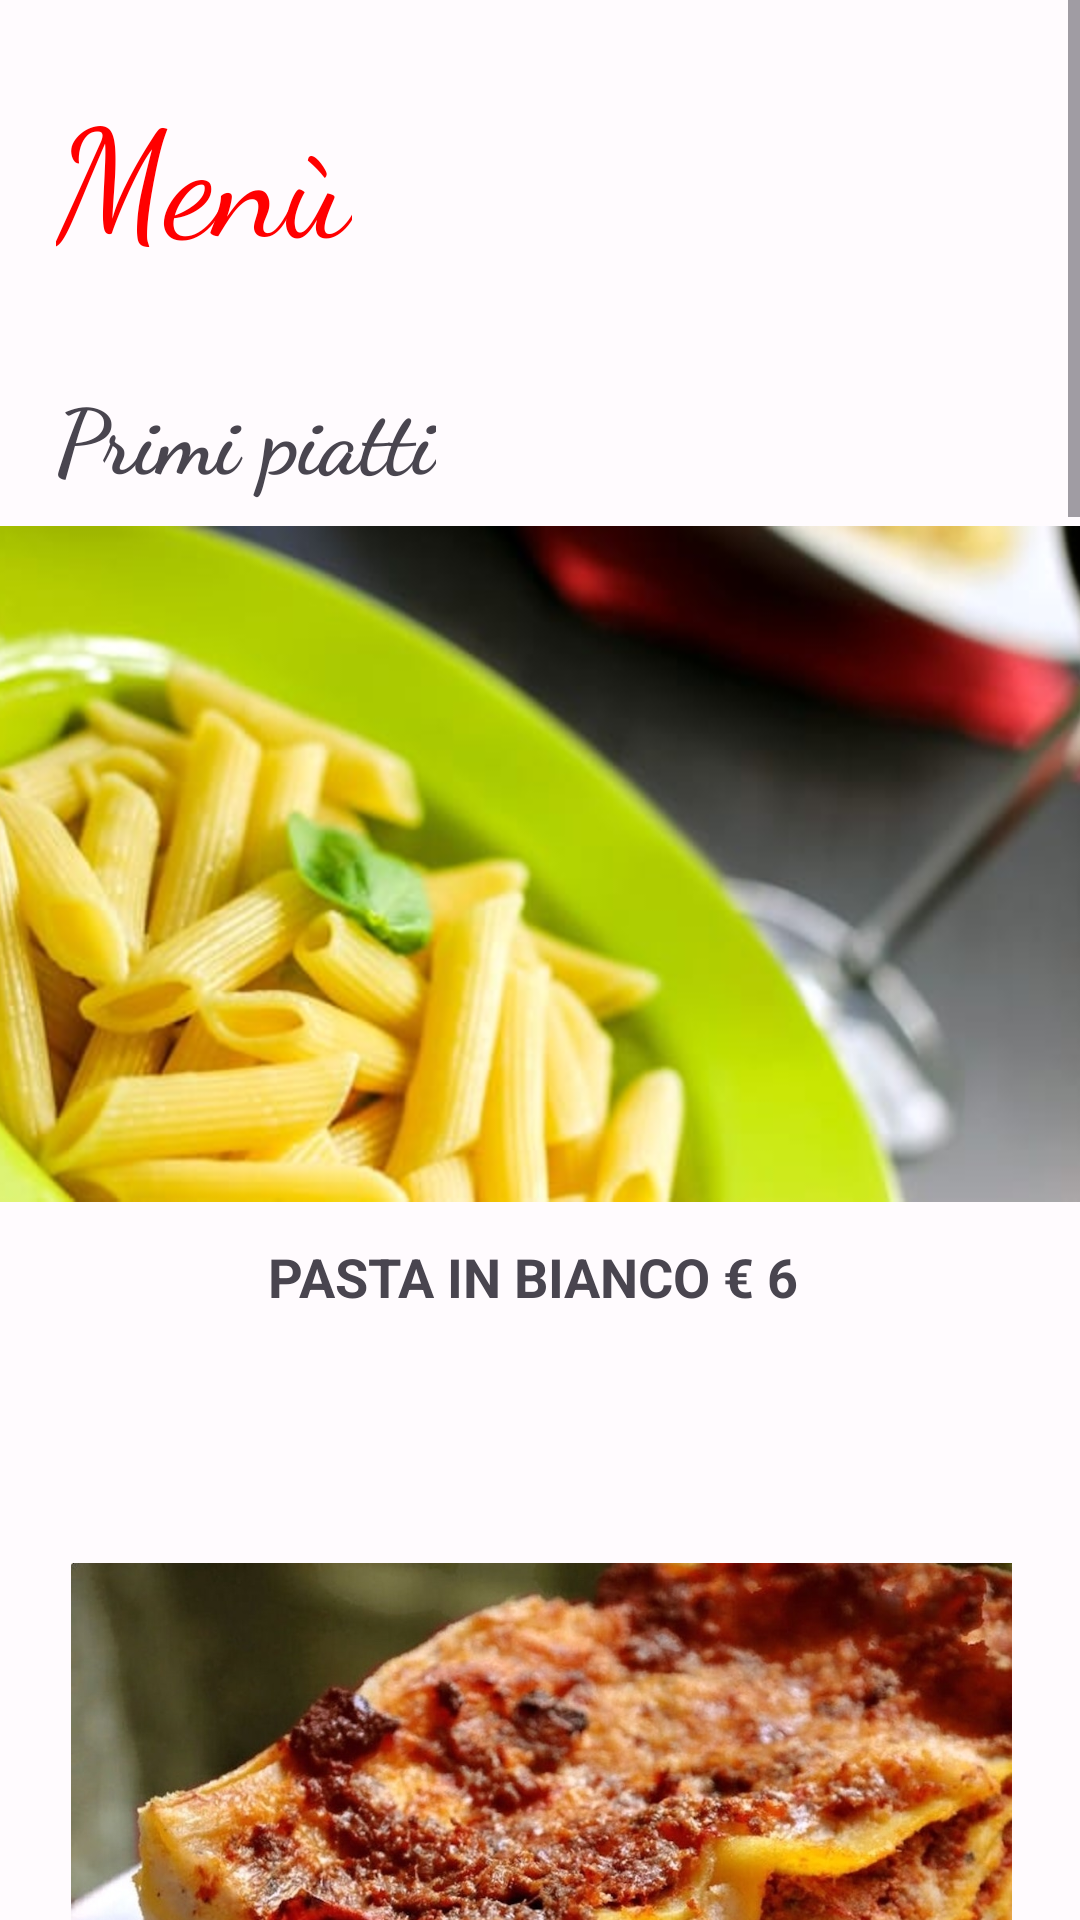

Reconstruct the res/layout file that produces this screen, plus the resources it refers to.
<!-- AndroidManifest.xml: application theme Theme.Pctorist -->
<!-- res/layout/fragment_menu.xml -->
<?xml version="1.0" encoding="utf-8"?>
<ScrollView xmlns:android="http://schemas.android.com/apk/res/android"
    xmlns:app="http://schemas.android.com/apk/res-auto"
    android:layout_width="match_parent"
    android:layout_height="match_parent">

    <androidx.constraintlayout.widget.ConstraintLayout
        android:layout_width="match_parent"
        android:layout_height="match_parent">

        <TextView
            android:id="@+id/textView8"
            android:layout_width="wrap_content"
            android:layout_height="wrap_content"
            android:fontFamily="cursive"
            android:text="Menù"
            android:textColor="#FF0000"
            android:textSize="50sp"
            app:layout_constraintBottom_toBottomOf="parent"
            app:layout_constraintEnd_toEndOf="parent"
            app:layout_constraintHorizontal_bias="0.071"
            app:layout_constraintStart_toStartOf="parent"
            app:layout_constraintTop_toTopOf="parent"
            app:layout_constraintVertical_bias="0.01" />


        <TextView
            android:id="@+id/textView10"
            android:layout_width="wrap_content"
            android:layout_height="wrap_content"
            android:layout_marginTop="32dp"
            android:fontFamily="cursive"
            android:text="Primi piatti"
            android:textSize="30sp"
            android:textStyle="bold"
            app:layout_constraintEnd_toEndOf="parent"
            app:layout_constraintHorizontal_bias="0.079"
            app:layout_constraintStart_toStartOf="parent"
            app:layout_constraintTop_toBottomOf="@+id/textView8" />

        <TextView
            android:id="@+id/textView11"
            android:layout_width="wrap_content"
            android:layout_height="31dp"
            android:layout_marginTop="8dp"
            android:gravity="center"
            android:text="PASTA IN BIANCO € 6"
            android:textSize="18sp"
            android:textStyle="bold"
            app:layout_constraintEnd_toEndOf="parent"
            app:layout_constraintHorizontal_bias="0.488"
            app:layout_constraintStart_toStartOf="parent"
            app:layout_constraintTop_toBottomOf="@+id/imageView16" />

        <ImageView
            android:id="@+id/imageView12"
            android:layout_width="361dp"
            android:layout_height="209dp"
            android:layout_marginTop="80dp"
            app:layout_constraintEnd_toEndOf="parent"
            app:layout_constraintStart_toStartOf="parent"
            app:layout_constraintTop_toBottomOf="@+id/textView11"
            app:srcCompat="@drawable/portrait_lasagna" />

        <TextView
            android:id="@+id/textView12"
            android:layout_width="wrap_content"
            android:layout_height="wrap_content"
            android:layout_marginTop="8dp"
            android:gravity="center"
            android:text="LASAGNE € 10"
            android:textSize="18sp"
            android:textStyle="bold"
            app:layout_constraintEnd_toEndOf="parent"
            app:layout_constraintStart_toStartOf="parent"
            app:layout_constraintTop_toBottomOf="@+id/imageView12" />

        <TextView
            android:id="@+id/textView16"
            android:layout_width="wrap_content"
            android:layout_height="wrap_content"
            android:layout_marginTop="108dp"
            android:fontFamily="cursive"
            android:text="Secondi piatti"
            android:textSize="30sp"
            android:textStyle="bold"
            app:layout_constraintEnd_toEndOf="parent"
            app:layout_constraintHorizontal_bias="0.169"
            app:layout_constraintStart_toStartOf="parent"
            app:layout_constraintTop_toBottomOf="@+id/textView13" />

        <TextView
            android:id="@+id/textView6"
            android:layout_width="wrap_content"
            android:layout_height="wrap_content"
            android:layout_marginTop="68dp"
            android:fontFamily="cursive"
            android:text="Dessert"
            android:textSize="30sp"
            android:textStyle="bold"
            app:layout_constraintEnd_toEndOf="parent"
            app:layout_constraintHorizontal_bias="0.107"
            app:layout_constraintStart_toStartOf="parent"
            app:layout_constraintTop_toBottomOf="@+id/textView14" />

        <ImageView
            android:id="@+id/imageView5"
            android:layout_width="303dp"
            android:layout_height="202dp"
            android:layout_marginTop="32dp"
            app:layout_constraintEnd_toEndOf="parent"
            app:layout_constraintHorizontal_bias="0.506"
            app:layout_constraintStart_toStartOf="parent"
            app:layout_constraintTop_toBottomOf="@+id/textView16"
            app:srcCompat="@drawable/cotoletta_con_patatine" />

        <TextView
            android:id="@+id/textView3"
            android:layout_width="wrap_content"
            android:layout_height="wrap_content"
            android:layout_marginTop="8dp"
            android:gravity="center"
            android:text="COTOLETTA CON PATATINE FRITTE € 12"
            android:textSize="18sp"
            android:textStyle="bold"
            app:layout_constraintEnd_toEndOf="parent"
            app:layout_constraintStart_toStartOf="parent"
            app:layout_constraintTop_toBottomOf="@+id/imageView5" />

        <ImageView
            android:id="@+id/imageView7"
            android:layout_width="323dp"
            android:layout_height="174dp"
            android:layout_marginTop="68dp"
            app:layout_constraintEnd_toEndOf="parent"
            app:layout_constraintStart_toStartOf="parent"
            app:layout_constraintTop_toBottomOf="@+id/textView12"
            app:srcCompat="@drawable/pasta_fredda_al_pesto" />

        <TextView
            android:id="@+id/textView13"
            android:layout_width="wrap_content"
            android:layout_height="wrap_content"
            android:layout_marginTop="8dp"
            android:layout_marginBottom="108dp"
            android:gravity="center"
            android:text="PASTA AL PESTO € 8"
            android:textSize="18sp"
            android:textStyle="bold"
            app:layout_constraintBottom_toTopOf="@+id/textView16"
            app:layout_constraintEnd_toEndOf="parent"
            app:layout_constraintStart_toStartOf="parent"
            app:layout_constraintTop_toBottomOf="@+id/imageView7" />

        <TextView
            android:id="@+id/textView14"
            android:layout_width="wrap_content"
            android:layout_height="24dp"
            android:layout_marginTop="4dp"
            android:gravity="center"
            android:text="BISTECCA DI MANZO € 20"
            android:textSize="18sp"
            android:textStyle="bold"
            app:layout_constraintEnd_toEndOf="parent"
            app:layout_constraintStart_toStartOf="parent"
            app:layout_constraintTop_toBottomOf="@+id/imageView6" />

        <ImageView
            android:id="@+id/imageView6"
            android:layout_width="327dp"
            android:layout_height="173dp"
            android:layout_marginTop="64dp"
            app:layout_constraintEnd_toEndOf="parent"
            app:layout_constraintStart_toStartOf="parent"
            app:layout_constraintTop_toBottomOf="@+id/textView3"
            app:srcCompat="@drawable/bistec" />

        <ImageView
            android:id="@+id/imageView9"
            android:layout_width="392dp"
            android:layout_height="177dp"
            android:layout_marginTop="36dp"
            app:layout_constraintEnd_toEndOf="parent"
            app:layout_constraintStart_toStartOf="parent"
            app:layout_constraintTop_toBottomOf="@+id/textView6"
            app:srcCompat="@drawable/tiramisu" />

        <TextView
            android:id="@+id/textView20"
            android:layout_width="wrap_content"
            android:layout_height="wrap_content"
            android:layout_marginTop="8dp"
            android:gravity="center"
            android:text="TIRAMISU' € 6,5"
            android:textSize="18sp"
            android:textStyle="bold"
            app:layout_constraintEnd_toEndOf="parent"
            app:layout_constraintStart_toStartOf="parent"
            app:layout_constraintTop_toBottomOf="@+id/imageView9" />

        <ImageView
            android:id="@+id/imageView14"
            android:layout_width="381dp"
            android:layout_height="198dp"
            android:layout_marginTop="76dp"
            app:layout_constraintEnd_toEndOf="parent"
            app:layout_constraintStart_toStartOf="parent"
            app:layout_constraintTop_toBottomOf="@+id/textView20"
            app:srcCompat="@drawable/crostata" />


        <TextView
            android:id="@+id/textView21"
            android:layout_width="wrap_content"
            android:layout_height="wrap_content"
            android:layout_marginTop="4dp"
            android:gravity="center"
            android:text="CROSTATA AI FRUTTI DI BOSCO € 6"
            android:textSize="18sp"
            android:textStyle="bold"
            app:layout_constraintEnd_toEndOf="parent"
            app:layout_constraintHorizontal_bias="0.495"
            app:layout_constraintStart_toStartOf="parent"
            app:layout_constraintTop_toBottomOf="@+id/imageView14" />

        <ImageView
            android:id="@+id/imageView16"
            android:layout_width="400dp"
            android:layout_height="228dp"
            android:layout_marginTop="8dp"
            app:layout_constraintEnd_toEndOf="parent"
            app:layout_constraintStart_toStartOf="parent"
            app:layout_constraintTop_toBottomOf="@+id/textView10"
            app:srcCompat="@drawable/pasta" />


    </androidx.constraintlayout.widget.ConstraintLayout>
</ScrollView>
<!-- resources referenced by this layout -->
<resources>
  <style name="Theme.Pctorist" parent="Theme.Material3.DayNight">
          
          <item name="colorPrimary">@color/md_theme_light_primary</item>
          <item name="colorOnPrimary">@color/md_theme_light_onPrimary</item>
          <item name="colorPrimaryContainer">@color/md_theme_light_primaryContainer</item>
          <item name="colorOnPrimaryContainer">@color/md_theme_light_onPrimaryContainer</item>
          <item name="colorSecondary">@color/md_theme_light_secondary</item>
          <item name="colorOnSecondary">@color/md_theme_light_onSecondary</item>
          <item name="colorSecondaryContainer">@color/md_theme_light_secondaryContainer</item>
          <item name="colorOnSecondaryContainer">@color/md_theme_light_onSecondaryContainer</item>
          <item name="colorTertiary">@color/md_theme_light_tertiary</item>
          <item name="colorOnTertiary">@color/md_theme_light_onTertiary</item>
          <item name="colorTertiaryContainer">@color/md_theme_light_tertiaryContainer</item>
          <item name="colorOnTertiaryContainer">@color/md_theme_light_onTertiaryContainer</item>
          <item name="colorError">@color/md_theme_light_error</item>
          <item name="colorErrorContainer">@color/md_theme_light_errorContainer</item>
          <item name="colorOnError">@color/md_theme_light_onError</item>
          <item name="colorOnErrorContainer">@color/md_theme_light_onErrorContainer</item>
          <item name="android:colorBackground">@color/md_theme_light_background</item>
          <item name="colorOnBackground">@color/md_theme_light_onBackground</item>
          <item name="colorSurface">@color/md_theme_light_surface</item>
          <item name="colorOnSurface">@color/md_theme_light_onSurface</item>
          <item name="colorSurfaceVariant">@color/md_theme_light_surfaceVariant</item>
          <item name="colorOnSurfaceVariant">@color/md_theme_light_onSurfaceVariant</item>
          <item name="colorOutline">@color/md_theme_light_outline</item>
          <item name="colorOnSurfaceInverse">@color/md_theme_light_inverseOnSurface</item>
          <item name="colorSurfaceInverse">@color/md_theme_light_inverseSurface</item>
      
          <item name="colorPrimaryInverse">@color/md_theme_light_primaryInverse</item>
  
  
          
          <item name="android:windowTranslucentStatus">true</item>
          <item name="android:windowTranslucentNavigation">true</item>
      </style>
  <color name="md_theme_light_primary">#6D23F8</color>
  <color name="md_theme_light_onPrimary">#FFFFFF</color>
  <color name="md_theme_light_primaryContainer">#EADDFF</color>
  <color name="md_theme_light_onPrimaryContainer">#21005E</color>
  <color name="md_theme_light_secondary">#615B70</color>
  <color name="md_theme_light_onSecondary">#FFFFFF</color>
  <color name="md_theme_light_secondaryContainer">#E8DFF8</color>
  <color name="md_theme_light_onSecondaryContainer">#1E192B</color>
  <color name="md_theme_light_tertiary">#7D5260</color>
  <color name="md_theme_light_onTertiary">#FFFFFF</color>
  <color name="md_theme_light_tertiaryContainer">#FFD8E4</color>
  <color name="md_theme_light_onTertiaryContainer">#31101D</color>
  <color name="md_theme_light_error">#BA1B1B</color>
  <color name="md_theme_light_errorContainer">#FFDAD4</color>
  <color name="md_theme_light_onError">#FFFFFF</color>
  <color name="md_theme_light_onErrorContainer">#410001</color>
  <color name="md_theme_light_background">#FFFBFE</color>
  <color name="md_theme_light_onBackground">#1C1B1E</color>
  <color name="md_theme_light_surface">#FFFBFE</color>
  <color name="md_theme_light_onSurface">#1C1B1E</color>
  <color name="md_theme_light_surfaceVariant">#E6E0EB</color>
  <color name="md_theme_light_onSurfaceVariant">#48454E</color>
  <color name="md_theme_light_outline">#79757F</color>
  <color name="md_theme_light_inverseOnSurface">#F4EFF3</color>
  <color name="md_theme_light_inverseSurface">#313033</color>
  <color name="md_theme_light_primaryInverse">#D0BCFF</color>
</resources>
